Image classification data set "DATA" (Indusfusion/ResNet on GitHub). Class labels (3): bad crop, bad crop for item, good crop.

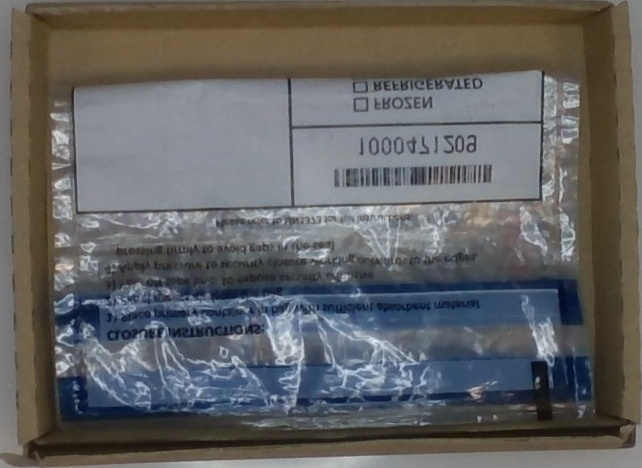
Label: good crop

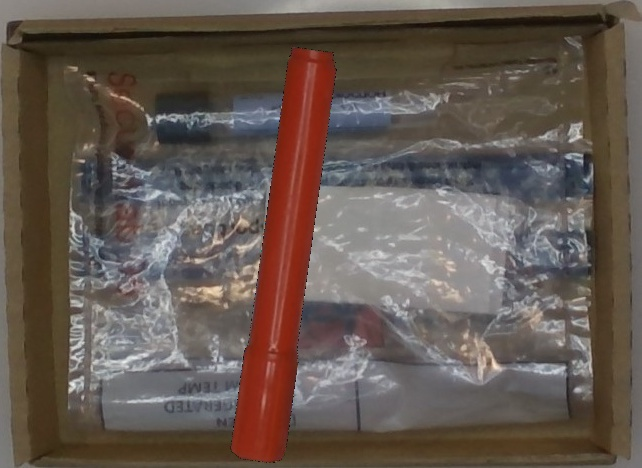
Label: bad crop

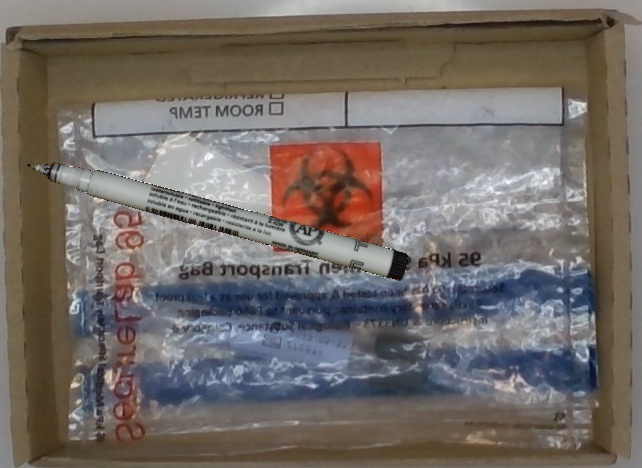
Label: bad crop for item

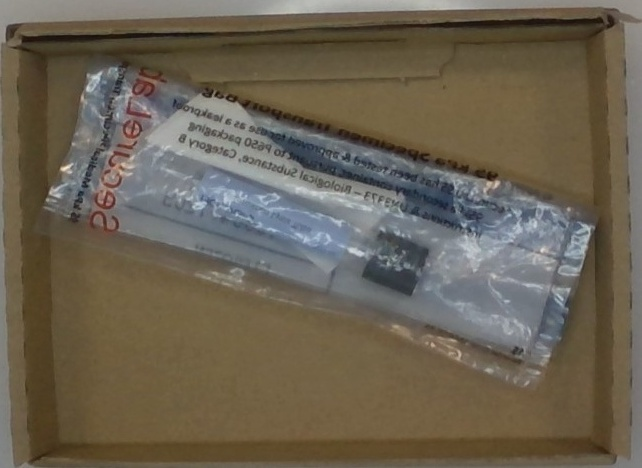
Label: good crop

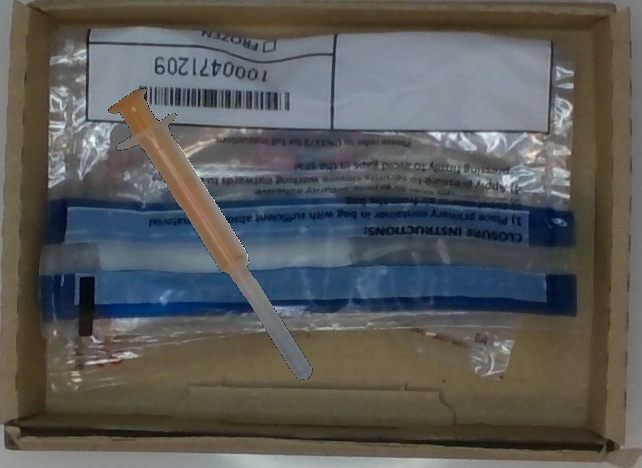
Label: bad crop

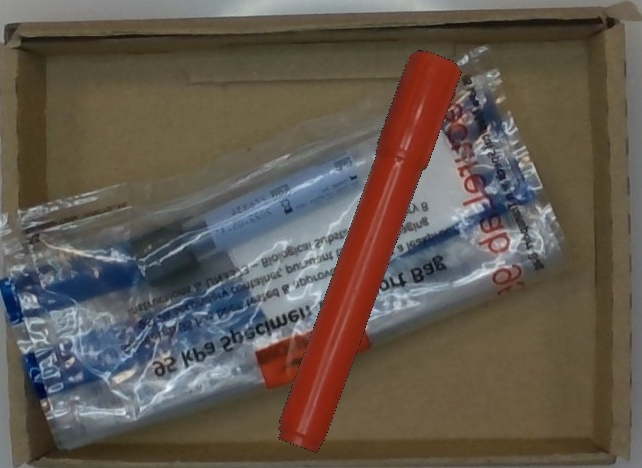
Label: bad crop for item
